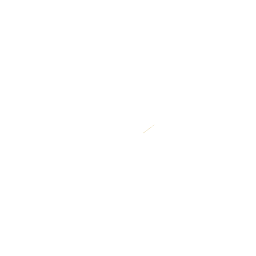
t = 0.00 s
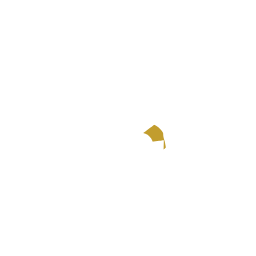
t = 0.44 s
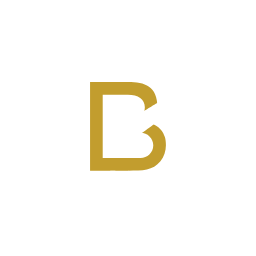
t = 0.89 s
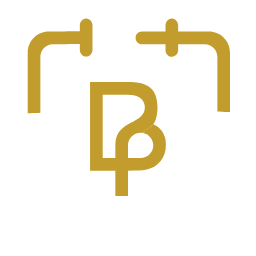
t = 1.33 s
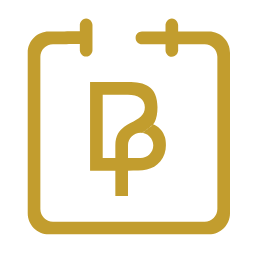
t = 1.77 s
t = 2.22 s: frame unchanged from t = 0.00 s, image omitted

The animated SVG that drew these frames (rendered in a browser with its animation timeline set to each time). Animation: 3 SMIL elements (animate=3); one cycle of 2.22 s, repeats indefinitely.

<svg xmlns="http://www.w3.org/2000/svg" xmlns:xlink="http://www.w3.org/1999/xlink" preserveAspectRatio="xMidYMid meet" width="256" height="256" viewBox="0 0 256 256" style="width: 100%; height: 100%;"><defs><animate repeatCount="indefinite" dur="2.2166667s" begin="0s" xlink:href="#_R_G_L_1_C_0_P_0" fill="freeze" attributeName="d" attributeType="XML" from="M294.33 386.7 C294.33,386.7 291.96,386.7 291.96,386.7 C291.96,386.7 291.67,391.89 291.67,391.89 C291.67,391.89 292.41,396.34 292.41,396.34 C292.41,396.34 292.11,401.09 292.11,401.09 C292.11,401.09 295.67,401.09 295.67,401.09 C295.67,401.09 295.82,396.05 295.82,396.05 C295.82,396.05 295.97,391.75 295.97,391.75 C295.97,391.75 294.33,386.7 294.33,386.7z " to="M330.93 386.68 C330.93,386.68 263.6,386.68 263.6,386.68 C263.6,386.68 265.82,453.13 265.82,453.13 C265.82,453.13 295.78,456.98 295.78,456.98 C295.78,456.98 295.89,452.83 295.89,452.83 C295.89,452.83 296.26,452.98 296.26,452.98 C296.26,452.98 295.78,457.13 295.78,457.13 C295.78,457.13 329.59,454.91 329.59,454.91 C329.59,454.91 330.93,386.68 330.93,386.68z " keyTimes="0;0.5037594;0.5263158;0.5789474;0.6691729;0.6992481;0.7593985;0.7669173;1" values="M294.33 386.7 C294.33,386.7 291.96,386.7 291.96,386.7 C291.96,386.7 291.67,391.89 291.67,391.89 C291.67,391.89 292.41,396.34 292.41,396.34 C292.41,396.34 292.11,401.09 292.11,401.09 C292.11,401.09 295.67,401.09 295.67,401.09 C295.67,401.09 295.82,396.05 295.82,396.05 C295.82,396.05 295.97,391.75 295.97,391.75 C295.97,391.75 294.33,386.7 294.33,386.7z ;M294.33 386.7 C294.33,386.7 291.96,386.7 291.96,386.7 C291.96,386.7 291.67,391.89 291.67,391.89 C291.67,391.89 292.41,396.34 292.41,396.34 C292.41,396.34 292.11,401.09 292.11,401.09 C292.11,401.09 295.67,401.09 295.67,401.09 C295.67,401.09 295.82,396.05 295.82,396.05 C295.82,396.05 295.97,391.75 295.97,391.75 C295.97,391.75 294.33,386.7 294.33,386.7z ;M303.49 386.7 C303.49,386.7 284.88,386.7 284.88,386.7 C284.88,386.7 284.88,402.72 284.88,402.72 C284.88,402.72 293.41,402.87 293.41,402.87 C293.41,402.87 293.07,405.24 293.07,405.24 C293.07,405.24 296.63,405.24 296.63,405.24 C296.63,405.24 296.82,402.57 296.82,402.57 C296.82,402.57 304.49,401.98 304.49,401.98 C304.49,401.98 303.49,386.7 303.49,386.7z ;M330.97 386.7 C330.97,386.7 263.64,386.7 263.64,386.7 C263.64,386.7 265.56,398.12 265.56,398.12 C265.56,398.12 266.75,407.02 266.75,407.02 C266.75,407.02 294.78,405.83 294.78,405.83 C294.78,405.83 298.34,405.83 298.34,405.83 C298.34,405.83 332.75,406.72 332.75,406.72 C332.75,406.72 332.45,399.46 332.45,399.46 C332.45,399.46 330.97,386.7 330.97,386.7z ;M330.97 386.7 C330.97,386.7 263.64,386.7 263.64,386.7 C263.64,386.7 265.56,442.32 265.56,442.32 C265.56,442.32 266.75,448.4 266.75,448.4 C266.75,448.4 283.8,447.51 283.8,447.51 C283.8,447.51 312.06,447.21 312.06,447.21 C312.06,447.21 332.75,448.1 332.75,448.1 C332.75,448.1 332.45,443.65 332.45,443.65 C332.45,443.65 330.97,386.7 330.97,386.7z ;M330.97 386.7 C330.97,386.7 263.64,386.7 263.64,386.7 C263.64,386.7 265.86,453.14 265.86,453.14 C265.86,453.14 276.98,456.11 276.98,456.11 C276.98,456.11 277.28,447.51 277.28,447.51 C277.28,447.51 319.47,447.81 319.47,447.81 C319.47,447.81 318.81,456.11 318.81,456.11 C318.81,456.11 329.63,454.92 329.63,454.92 C329.63,454.92 330.97,386.7 330.97,386.7z ;M330.93 386.68 C330.93,386.68 263.6,386.68 263.6,386.68 C263.6,386.68 265.82,453.13 265.82,453.13 C265.82,453.13 295.78,456.98 295.78,456.98 C295.78,456.98 295.63,448.83 295.63,448.83 C295.63,448.83 295.71,448.75 295.71,448.75 C295.71,448.75 295.78,457.13 295.78,457.13 C295.78,457.13 329.59,454.91 329.59,454.91 C329.59,454.91 330.93,386.68 330.93,386.68z ;M330.93 386.68 C330.93,386.68 263.6,386.68 263.6,386.68 C263.6,386.68 265.82,453.13 265.82,453.13 C265.82,453.13 295.78,456.98 295.78,456.98 C295.78,456.98 295.89,452.83 295.89,452.83 C295.89,452.83 296.26,452.98 296.26,452.98 C296.26,452.98 295.78,457.13 295.78,457.13 C295.78,457.13 329.59,454.91 329.59,454.91 C329.59,454.91 330.93,386.68 330.93,386.68z ;M330.93 386.68 C330.93,386.68 263.6,386.68 263.6,386.68 C263.6,386.68 265.82,453.13 265.82,453.13 C265.82,453.13 295.78,456.98 295.78,456.98 C295.78,456.98 295.89,452.83 295.89,452.83 C295.89,452.83 296.26,452.98 296.26,452.98 C296.26,452.98 295.78,457.13 295.78,457.13 C295.78,457.13 329.59,454.91 329.59,454.91 C329.59,454.91 330.93,386.68 330.93,386.68z " keySplines="0.167 0.167 0.833 0.833;0.167 0.167 0.833 0.833;0.167 0.167 0.833 0.833;0.167 0.167 0.833 0.833;0.167 0.167 0.833 0.833;0.167 0.167 0.833 0.833;0.167 0.167 0.833 0.833;0 0 0 0" calcMode="spline"></animate> <clipPath id="_R_G_L_1_C_0"><path id="_R_G_L_1_C_0_P_0" fill-rule="nonzero"></path></clipPath> <animate repeatCount="indefinite" dur="2.2166667s" begin="0s" xlink:href="#_R_G_L_0_C_0_P_0" fill="freeze" attributeName="d" attributeType="XML" from="M306.79 419.97 C306.79,419.97 306.83,419.98 306.83,419.98 C306.83,419.98 306.8,419.97 306.8,419.97 C306.8,419.97 306.78,420 306.78,420 C306.78,420 306.8,420 306.8,420 C306.8,420 306.86,420 306.86,420 C306.86,420 306.95,419.93 306.95,419.93 C306.95,419.93 306.86,419.96 306.86,419.96 C306.86,419.96 306.84,420.21 306.84,420.21 C306.84,420.21 306.89,420.1 306.89,420.1 C306.89,420.1 306.83,420.1 306.83,420.1 C306.83,420.1 306.5,420.99 306.83,420.17 C307.17,419.36 306.69,420.75 306.69,419.9 C306.69,419.04 306.89,420.14 306.89,420.14 C306.89,420.14 306.93,420.01 306.93,420.01 C306.93,420.01 307.04,419.79 307.04,419.79 C307.04,419.79 301.92,423.68 301.92,423.68 C301.92,423.68 302.88,423.24 302.88,423.24 C302.88,423.24 302.6,423.2 302.6,423.2 C302.6,423.2 302.79,423.22 302.79,423.22 C302.79,423.22 302.47,423.18 302.47,423.18 C302.47,423.18 302.62,423.19 302.62,423.19 C302.62,423.19 302.53,423.17 302.53,423.17 C302.53,423.17 302.43,423.36 302.43,423.18 C302.43,422.99 302.57,423.16 302.57,423.16 C302.57,423.16 302.4,423.16 302.4,423.16 C302.4,423.16 302.71,423.1 302.71,423.1 C302.71,423.1 302.68,423.07 302.68,423.07 C302.68,423.07 302.76,423.09 302.76,423.09 C302.76,423.09 302.66,423.2 302.66,423.2 C302.66,423.2 302.71,423.14 302.71,423.14 C302.71,423.14 302.75,423.12 302.75,423.12 C302.75,423.12 302.75,423.18 302.75,423.18 C302.75,423.18 302.53,423.22 302.53,423.22 C302.53,423.22 306.79,419.98 306.79,419.98 C306.79,419.98 306.77,419.98 306.77,419.98 C306.77,419.98 306.8,419.98 306.8,419.98 C306.8,419.98 306.77,419.98 306.77,419.98 C306.77,419.98 306.79,419.98 306.79,419.98 C306.79,419.98 306.79,419.97 306.79,419.97z " to="M301.92 404.95 C301.92,404.95 293.25,405.03 293.25,405.03 C293.25,405.03 285.98,405.1 285.98,405.1 C285.98,405.1 284.05,419.12 284.05,419.12 C284.05,419.12 285.37,434.3 285.37,434.3 C285.37,434.3 293.25,442.25 293.25,442.25 C293.25,442.25 298.5,442.3 298.5,442.3 C298.5,442.3 299.74,434.68 299.74,434.68 C299.74,434.68 303.69,434.6 303.69,434.6 C303.69,434.6 306.59,433.87 306.59,433.87 C306.59,433.87 311.49,430.09 311.49,430.09 C311.49,430.09 310.52,426.16 310.86,425.35 C311.19,424.53 310.82,424.83 310.82,423.97 C310.82,423.12 310.56,422.53 310.56,422.53 C310.56,422.53 308.71,419.49 308.71,419.49 C308.71,419.49 306.45,419.99 306.45,419.99 C306.45,419.99 301.77,423.53 301.77,423.53 C301.77,423.53 298.75,430.25 298.75,430.25 C298.75,430.25 293.3,430.28 293.3,430.28 C293.3,430.28 293.04,430.16 293.04,430.16 C293.04,430.16 291.91,428.46 291.91,428.46 C291.91,428.46 292.21,418.97 292.21,418.97 C292.21,418.97 291.95,418.04 291.95,418.04 C291.95,418.04 291.91,416.23 291.91,416.04 C291.91,415.86 292.25,414.59 292.25,414.59 C292.25,414.59 293.88,413.41 293.88,413.41 C293.88,413.41 294.99,412.85 294.99,412.85 C294.99,412.85 297.18,412.81 297.18,412.81 C297.18,412.81 299.59,413 299.59,413 C299.59,413 301.89,414.22 301.89,414.22 C301.89,414.22 302.37,415.82 302.37,415.82 C302.37,415.82 301.74,416.82 301.74,416.82 C301.74,416.82 292.58,424.16 292.58,424.16 C292.58,424.16 293.3,430.28 293.3,430.28 C293.3,430.28 298.75,430.25 298.75,430.25 C298.75,430.25 301.74,423.57 301.74,423.57 C301.74,423.57 306.45,419.97 306.45,419.97 C306.45,419.97 308.08,414.37 308.08,414.37 C308.08,414.37 310.3,409.7 310.3,409.7 C310.3,409.7 301.92,404.95 301.92,404.95z " keyTimes="0;0.1804511;0.2180451;0.2481203;0.2631579;0.2706767;0.2781955;0.2857143;0.3157895;0.3308271;0.3533835;0.3834586;0.406015;0.4135338;0.4210526;0.4511278;0.4736842;0.4887218;0.4962406;1" values="M306.79 419.97 C306.79,419.97 306.83,419.98 306.83,419.98 C306.83,419.98 306.8,419.97 306.8,419.97 C306.8,419.97 306.78,420 306.78,420 C306.78,420 306.8,420 306.8,420 C306.8,420 306.86,420 306.86,420 C306.86,420 306.95,419.93 306.95,419.93 C306.95,419.93 306.86,419.96 306.86,419.96 C306.86,419.96 306.84,420.21 306.84,420.21 C306.84,420.21 306.89,420.1 306.89,420.1 C306.89,420.1 306.83,420.1 306.83,420.1 C306.83,420.1 306.5,420.99 306.83,420.17 C307.17,419.36 306.69,420.75 306.69,419.9 C306.69,419.04 306.89,420.14 306.89,420.14 C306.89,420.14 306.93,420.01 306.93,420.01 C306.93,420.01 307.04,419.79 307.04,419.79 C307.04,419.79 301.92,423.68 301.92,423.68 C301.92,423.68 302.88,423.24 302.88,423.24 C302.88,423.24 302.6,423.2 302.6,423.2 C302.6,423.2 302.79,423.22 302.79,423.22 C302.79,423.22 302.47,423.18 302.47,423.18 C302.47,423.18 302.62,423.19 302.62,423.19 C302.62,423.19 302.53,423.17 302.53,423.17 C302.53,423.17 302.43,423.36 302.43,423.18 C302.43,422.99 302.57,423.16 302.57,423.16 C302.57,423.16 302.4,423.16 302.4,423.16 C302.4,423.16 302.71,423.1 302.71,423.1 C302.71,423.1 302.68,423.07 302.68,423.07 C302.68,423.07 302.76,423.09 302.76,423.09 C302.76,423.09 302.66,423.2 302.66,423.2 C302.66,423.2 302.71,423.14 302.71,423.14 C302.71,423.14 302.75,423.12 302.75,423.12 C302.75,423.12 302.75,423.18 302.75,423.18 C302.75,423.18 302.53,423.22 302.53,423.22 C302.53,423.22 306.79,419.98 306.79,419.98 C306.79,419.98 306.77,419.98 306.77,419.98 C306.77,419.98 306.8,419.98 306.8,419.98 C306.8,419.98 306.77,419.98 306.77,419.98 C306.77,419.98 306.79,419.98 306.79,419.98 C306.79,419.98 306.79,419.97 306.79,419.97z ;M306.79 419.97 C306.79,419.97 306.83,419.98 306.83,419.98 C306.83,419.98 306.8,419.97 306.8,419.97 C306.8,419.97 306.78,420 306.78,420 C306.78,420 306.8,420 306.8,420 C306.8,420 306.86,420 306.86,420 C306.86,420 306.95,419.93 306.95,419.93 C306.95,419.93 306.86,419.96 306.86,419.96 C306.86,419.96 306.84,420.21 306.84,420.21 C306.84,420.21 306.89,420.1 306.89,420.1 C306.89,420.1 306.83,420.1 306.83,420.1 C306.83,420.1 306.5,420.99 306.83,420.17 C307.17,419.36 306.69,420.75 306.69,419.9 C306.69,419.04 306.89,420.14 306.89,420.14 C306.89,420.14 306.93,420.01 306.93,420.01 C306.93,420.01 307.04,419.79 307.04,419.79 C307.04,419.79 301.92,423.68 301.92,423.68 C301.92,423.68 302.88,423.24 302.88,423.24 C302.88,423.24 302.6,423.2 302.6,423.2 C302.6,423.2 302.79,423.22 302.79,423.22 C302.79,423.22 302.47,423.18 302.47,423.18 C302.47,423.18 302.62,423.19 302.62,423.19 C302.62,423.19 302.53,423.17 302.53,423.17 C302.53,423.17 302.43,423.36 302.43,423.18 C302.43,422.99 302.57,423.16 302.57,423.16 C302.57,423.16 302.4,423.16 302.4,423.16 C302.4,423.16 302.71,423.1 302.71,423.1 C302.71,423.1 302.68,423.07 302.68,423.07 C302.68,423.07 302.76,423.09 302.76,423.09 C302.76,423.09 302.66,423.2 302.66,423.2 C302.66,423.2 302.71,423.14 302.71,423.14 C302.71,423.14 302.75,423.12 302.75,423.12 C302.75,423.12 302.75,423.18 302.75,423.18 C302.75,423.18 302.53,423.22 302.53,423.22 C302.53,423.22 306.79,419.98 306.79,419.98 C306.79,419.98 306.77,419.98 306.77,419.98 C306.77,419.98 306.8,419.98 306.8,419.98 C306.8,419.98 306.77,419.98 306.77,419.98 C306.77,419.98 306.79,419.98 306.79,419.98 C306.79,419.98 306.79,419.97 306.79,419.97z ;M310.92 429.74 C310.92,429.74 310.97,429.75 310.97,429.75 C310.97,429.75 310.93,429.74 310.93,429.74 C310.93,429.74 310.91,429.77 310.91,429.77 C310.91,429.77 310.94,429.77 310.94,429.77 C310.94,429.77 310.99,429.77 310.99,429.77 C310.99,429.77 311.09,429.7 311.09,429.7 C311.09,429.7 310.99,429.73 310.99,429.73 C310.99,429.73 310.9,434.91 310.9,434.91 C310.9,434.91 312.25,433.8 312.25,433.8 C312.25,433.8 311.49,430.09 311.49,430.09 C311.49,430.09 310.52,426.16 310.86,425.35 C311.19,424.53 310.82,424.83 310.82,423.97 C310.82,423.12 310.56,422.53 310.56,422.53 C310.56,422.53 308.71,419.49 308.71,419.49 C308.71,419.49 307.04,419.79 307.04,419.79 C307.04,419.79 301.92,423.68 301.92,423.68 C301.92,423.68 303.93,428.18 303.93,428.18 C303.93,428.18 303.66,428.14 303.66,428.14 C303.66,428.14 303.84,428.16 303.84,428.16 C303.84,428.16 303.52,428.11 303.52,428.11 C303.52,428.11 303.67,428.12 303.67,428.12 C303.67,428.12 303.58,428.1 303.58,428.1 C303.58,428.1 303.49,428.3 303.49,428.11 C303.49,427.93 303.63,428.09 303.63,428.09 C303.63,428.09 303.45,428.1 303.45,428.1 C303.45,428.1 303.76,428.04 303.76,428.04 C303.76,428.04 303.73,428 303.73,428 C303.73,428 303.69,427.98 303.69,427.98 C303.69,427.98 303.71,428.13 303.71,428.13 C303.71,428.13 303.76,428.08 303.76,428.08 C303.76,428.08 303.8,428.06 303.8,428.06 C303.8,428.06 303.8,428.11 303.8,428.11 C303.8,428.11 303.58,428.16 303.58,428.16 C303.58,428.16 310.92,429.75 310.92,429.75 C310.92,429.75 310.91,429.75 310.91,429.75 C310.91,429.75 310.93,429.75 310.93,429.75 C310.93,429.75 310.9,429.75 310.9,429.75 C310.9,429.75 310.93,429.75 310.93,429.75 C310.93,429.75 310.92,429.74 310.92,429.74z ;M299.65 434.12 C299.65,434.12 299.7,434.13 299.7,434.13 C299.7,434.13 299.66,434.11 299.66,434.11 C299.66,434.11 299.64,434.14 299.64,434.14 C299.64,434.14 299.66,434.14 299.66,434.14 C299.66,434.14 299.72,434.15 299.72,434.15 C299.72,434.15 299.81,434.08 299.81,434.08 C299.81,434.08 299.72,434.11 299.72,434.11 C299.72,434.11 303.69,434.6 303.69,434.6 C303.69,434.6 306.59,433.87 306.59,433.87 C306.59,433.87 311.49,430.09 311.49,430.09 C311.49,430.09 310.52,426.16 310.86,425.35 C311.19,424.53 310.82,424.83 310.82,423.97 C310.82,423.12 310.56,422.53 310.56,422.53 C310.56,422.53 308.71,419.49 308.71,419.49 C308.71,419.49 307.04,419.79 307.04,419.79 C307.04,419.79 301.92,423.68 301.92,423.68 C301.92,423.68 300.06,430.31 300.06,430.31 C300.06,430.31 299.78,430.27 299.78,430.27 C299.78,430.27 299.96,430.29 299.96,430.29 C299.96,430.29 299.65,430.25 299.65,430.25 C299.65,430.25 299.8,430.25 299.8,430.25 C299.8,430.25 299.7,430.24 299.7,430.24 C299.7,430.24 299.61,430.43 299.61,430.25 C299.61,430.06 299.75,430.22 299.75,430.22 C299.75,430.22 299.57,430.23 299.57,430.23 C299.57,430.23 299.89,430.17 299.89,430.17 C299.89,430.17 299.85,430.13 299.85,430.13 C299.85,430.13 299.82,430.12 299.82,430.12 C299.82,430.12 299.83,430.26 299.83,430.26 C299.83,430.26 299.89,430.21 299.89,430.21 C299.89,430.21 299.93,430.19 299.93,430.19 C299.93,430.19 299.93,430.25 299.93,430.25 C299.93,430.25 299.7,430.29 299.7,430.29 C299.7,430.29 299.65,434.13 299.65,434.13 C299.65,434.13 299.64,434.13 299.64,434.13 C299.64,434.13 299.66,434.13 299.66,434.13 C299.66,434.13 299.63,434.13 299.63,434.13 C299.63,434.13 299.65,434.13 299.65,434.13 C299.65,434.13 299.65,434.12 299.65,434.12z ;M292.83 434.12 C292.83,434.12 292.81,434.11 292.81,434.11 C292.81,434.11 292.84,434.12 292.84,434.12 C292.84,434.12 292.82,434.15 292.82,434.15 C292.82,434.15 292.85,434.15 292.85,434.15 C292.85,434.15 294.61,434.08 294.61,434.08 C294.61,434.08 298.37,434.07 298.37,434.07 C298.37,434.07 299.74,434.68 299.74,434.68 C299.74,434.68 303.69,434.6 303.69,434.6 C303.69,434.6 306.59,433.87 306.59,433.87 C306.59,433.87 311.49,430.09 311.49,430.09 C311.49,430.09 310.52,426.16 310.86,425.35 C311.19,424.53 310.82,424.83 310.82,423.97 C310.82,423.12 310.56,422.53 310.56,422.53 C310.56,422.53 308.71,419.49 308.71,419.49 C308.71,419.49 307.04,419.79 307.04,419.79 C307.04,419.79 301.92,423.68 301.92,423.68 C301.92,423.68 298.47,430.31 298.47,430.31 C298.47,430.31 294.44,430.33 294.44,430.33 C294.44,430.33 292.89,430.31 292.89,430.31 C292.89,430.31 292.69,430.25 292.69,430.25 C292.69,430.25 292.72,430.28 292.72,430.28 C292.72,430.28 292.63,430.26 292.63,430.26 C292.63,430.26 292.65,430.43 292.65,430.25 C292.65,430.06 292.56,430.15 292.56,430.15 C292.56,430.15 292.61,430.23 292.61,430.23 C292.61,430.23 292.93,430.17 292.93,430.17 C292.93,430.17 292.89,430.13 292.89,430.13 C292.89,430.13 292.85,430.12 292.85,430.12 C292.85,430.12 292.87,430.26 292.87,430.26 C292.87,430.26 292.93,430.21 292.93,430.21 C292.93,430.21 292.96,430.19 292.96,430.19 C292.96,430.19 292.96,430.25 292.96,430.25 C292.96,430.25 292.77,430.22 292.77,430.22 C292.77,430.22 292.83,434.13 292.83,434.13 C292.83,434.13 292.82,434.13 292.82,434.13 C292.82,434.13 292.84,434.13 292.84,434.13 C292.84,434.13 292.81,434.13 292.81,434.13 C292.81,434.13 292.83,434.13 292.83,434.13 C292.83,434.13 292.83,434.12 292.83,434.12z ;M286.91 434.04 C286.91,434.04 286.89,434.02 286.89,434.02 C286.89,434.02 286.92,434.03 286.92,434.03 C286.92,434.03 286.9,434.06 286.9,434.06 C286.9,434.06 286.92,434.06 286.92,434.06 C286.92,434.06 294.61,434.08 294.61,434.08 C294.61,434.08 298.39,434.03 298.39,434.03 C298.39,434.03 299.74,434.68 299.74,434.68 C299.74,434.68 303.69,434.6 303.69,434.6 C303.69,434.6 306.59,433.87 306.59,433.87 C306.59,433.87 311.49,430.09 311.49,430.09 C311.49,430.09 310.52,426.16 310.86,425.35 C311.19,424.53 310.82,424.83 310.82,423.97 C310.82,423.12 310.56,422.53 310.56,422.53 C310.56,422.53 308.71,419.49 308.71,419.49 C308.71,419.49 307.04,419.79 307.04,419.79 C307.04,419.79 301.92,423.68 301.92,423.68 C301.92,423.68 298.47,430.31 298.47,430.31 C298.47,430.31 294.44,430.33 294.44,430.33 C294.44,430.33 293.04,430.16 293.04,430.16 C293.04,430.16 291.91,428.46 291.91,428.46 C291.91,428.46 291.91,428.68 291.91,428.68 C291.91,428.68 291.82,428.67 291.82,428.67 C291.82,428.67 291.88,428.65 291.88,428.46 C291.88,428.28 291.78,428.37 291.78,428.37 C291.78,428.37 291.84,428.44 291.84,428.44 C291.84,428.44 292.15,428.39 292.15,428.39 C292.15,428.39 292.12,428.35 292.12,428.35 C292.12,428.35 292.08,428.33 292.08,428.33 C292.08,428.33 292.1,428.48 292.1,428.48 C292.1,428.48 292.15,428.42 292.15,428.42 C292.15,428.42 292.19,428.41 292.19,428.41 C292.19,428.41 292.19,428.46 292.19,428.46 C292.19,428.46 291.97,428.51 291.97,428.51 C291.97,428.51 287.14,434.07 287.14,434.07 C287.14,434.07 286.89,434.05 286.89,434.05 C286.89,434.05 286.92,434.05 286.92,434.05 C286.92,434.05 286.89,434.05 286.89,434.05 C286.89,434.05 286.91,434.05 286.91,434.05 C286.91,434.05 286.91,434.04 286.91,434.04z ;M286.7 429.47 C286.7,429.47 286.88,429.37 286.88,429.37 C286.88,429.37 286.52,429.45 286.52,429.45 C286.52,429.45 286.83,429.85 286.83,429.85 C286.83,429.85 286.14,434.18 286.14,434.18 C286.14,434.18 294.61,434.08 294.61,434.08 C294.61,434.08 298.37,434.08 298.37,434.08 C298.37,434.08 299.74,434.68 299.74,434.68 C299.74,434.68 303.69,434.6 303.69,434.6 C303.69,434.6 306.59,433.87 306.59,433.87 C306.59,433.87 311.49,430.09 311.49,430.09 C311.49,430.09 310.52,426.16 310.86,425.35 C311.19,424.53 310.82,424.83 310.82,423.97 C310.82,423.12 310.56,422.53 310.56,422.53 C310.56,422.53 308.71,419.49 308.71,419.49 C308.71,419.49 307.04,419.79 307.04,419.79 C307.04,419.79 301.92,423.68 301.92,423.68 C301.92,423.68 298.38,430.31 298.38,430.31 C298.38,430.31 294.56,430.33 294.56,430.33 C294.56,430.33 293.04,430.16 293.04,430.16 C293.04,430.16 291.91,428.46 291.91,428.46 C291.91,428.46 291.99,426.42 291.99,426.42 C291.99,426.42 291.87,426.34 291.87,426.34 C291.87,426.34 292.01,426.25 292.01,426.07 C292.01,425.88 292.05,425.99 292.05,425.99 C292.05,425.99 291.97,425.95 291.97,425.95 C291.97,425.95 292.39,425.98 292.39,425.98 C292.39,425.98 292.27,426.05 292.27,426.05 C292.27,426.05 292.35,425.99 292.35,425.99 C292.35,425.99 292.32,426 292.32,426 C292.32,426 292.4,426 292.4,426 C292.4,426 292.4,426.06 292.4,426.06 C292.4,426.06 292.39,426.05 292.39,426.05 C292.39,426.05 292.62,426.45 292.62,426.45 C292.62,426.45 286.78,429.41 286.78,429.41 C286.78,429.41 286.55,429.2 286.55,429.2 C286.55,429.2 286.62,429.38 286.62,429.38 C286.62,429.38 286.51,429.44 286.51,429.44 C286.51,429.44 286.46,429.37 286.46,429.37 C286.46,429.37 286.7,429.47 286.7,429.47z ;M286.5 424.9 C286.5,424.9 286.87,424.72 286.87,424.72 C286.87,424.72 286.13,424.87 286.13,424.87 C286.13,424.87 286.76,425.64 286.76,425.64 C286.76,425.64 285.37,434.3 285.37,434.3 C285.37,434.3 294.63,434.09 294.63,434.09 C294.63,434.09 298.37,434.09 298.37,434.09 C298.37,434.09 299.74,434.68 299.74,434.68 C299.74,434.68 303.69,434.6 303.69,434.6 C303.69,434.6 306.59,433.87 306.59,433.87 C306.59,433.87 311.49,430.09 311.49,430.09 C311.49,430.09 310.52,426.16 310.86,425.35 C311.19,424.53 310.82,424.83 310.82,423.97 C310.82,423.12 310.56,422.53 310.56,422.53 C310.56,422.53 308.71,419.49 308.71,419.49 C308.71,419.49 307.04,419.79 307.04,419.79 C307.04,419.79 301.92,423.68 301.92,423.68 C301.92,423.68 298.36,430.31 298.36,430.31 C298.36,430.31 294.59,430.33 294.59,430.33 C294.59,430.33 293.04,430.16 293.04,430.16 C293.04,430.16 291.91,428.46 291.91,428.46 C291.91,428.46 292.06,424.16 292.06,424.16 C292.06,424.16 291.91,424.01 291.91,424.01 C291.91,424.01 292.13,423.86 292.13,423.68 C292.13,423.49 292.32,423.6 292.32,423.6 C292.32,423.6 292.1,423.46 292.1,423.46 C292.1,423.46 292.62,423.57 292.62,423.57 C292.62,423.57 292.43,423.75 292.43,423.75 C292.43,423.75 292.62,423.64 292.62,423.64 C292.62,423.64 292.54,423.53 292.54,423.53 C292.54,423.53 292.65,423.57 292.65,423.57 C292.65,423.57 292.62,423.72 292.62,423.72 C292.62,423.72 292.58,423.64 292.58,423.64 C292.58,423.64 293.27,424.39 293.27,424.39 C293.27,424.39 286.43,424.75 286.43,424.75 C286.43,424.75 286.2,424.35 286.2,424.35 C286.2,424.35 286.31,424.72 286.31,424.72 C286.31,424.72 286.13,424.83 286.13,424.83 C286.13,424.83 286.02,424.68 286.02,424.68 C286.02,424.68 286.5,424.9 286.5,424.9z ;M285.53 417.93 C285.53,417.93 285.61,418.01 285.61,418.01 C285.61,418.01 285.39,417.97 285.39,417.97 C285.39,417.97 285.68,418.12 285.68,418.12 C285.68,418.12 285.37,434.3 285.37,434.3 C285.37,434.3 294.61,434.08 294.61,434.08 C294.61,434.08 298.38,434.11 298.38,434.11 C298.38,434.11 299.74,434.68 299.74,434.68 C299.74,434.68 303.69,434.6 303.69,434.6 C303.69,434.6 306.59,433.87 306.59,433.87 C306.59,433.87 311.49,430.09 311.49,430.09 C311.49,430.09 310.52,426.16 310.86,425.35 C311.19,424.53 310.82,424.83 310.82,423.97 C310.82,423.12 310.56,422.53 310.56,422.53 C310.56,422.53 308.71,419.49 308.71,419.49 C308.71,419.49 307.04,419.79 307.04,419.79 C307.04,419.79 301.92,423.68 301.92,423.68 C301.92,423.68 298.71,430.31 298.71,430.31 C298.71,430.31 293.3,430.31 293.3,430.31 C293.3,430.31 293.04,430.16 293.04,430.16 C293.04,430.16 291.91,428.46 291.91,428.46 C291.91,428.46 292.21,418.97 292.21,418.97 C292.21,418.97 291.95,418.04 291.95,418.04 C291.95,418.04 291.26,417.75 291.26,417.56 C291.26,417.38 291.34,417.38 291.34,417.38 C291.34,417.38 291.45,417.54 291.45,417.54 C291.45,417.54 291.21,417.5 291.21,417.5 C291.21,417.5 291.32,417.45 291.32,417.45 C291.32,417.45 291.28,417.51 291.28,417.51 C291.28,417.51 291.5,417.56 291.5,417.56 C291.5,417.56 291.52,417.54 291.52,417.54 C291.52,417.54 291.45,417.6 291.45,417.6 C291.45,417.6 291.43,417.67 291.43,417.67 C291.43,417.67 291.41,417.89 291.41,417.89 C291.41,417.89 291.24,417.95 291.24,417.95 C291.24,417.95 285.98,417.86 285.98,417.86 C285.98,417.86 286.02,417.69 286.02,417.69 C286.02,417.69 285.92,417.77 285.92,417.77 C285.92,417.77 285.81,417.62 285.81,417.62 C285.81,417.62 285.53,417.93 285.53,417.93z ;M284.93 404.18 C284.93,404.18 281.14,411.97 281.14,411.97 C281.14,411.97 273.88,412.04 273.88,412.04 C273.88,412.04 284.05,419.12 284.05,419.12 C284.05,419.12 285.37,434.3 285.37,434.3 C285.37,434.3 294.61,434.08 294.61,434.08 C294.61,434.08 298.36,434.08 298.36,434.08 C298.36,434.08 299.74,434.68 299.74,434.68 C299.74,434.68 303.69,434.6 303.69,434.6 C303.69,434.6 306.59,433.87 306.59,433.87 C306.59,433.87 311.49,430.09 311.49,430.09 C311.49,430.09 310.52,426.16 310.86,425.35 C311.19,424.53 310.82,424.83 310.82,423.97 C310.82,423.12 310.56,422.53 310.56,422.53 C310.56,422.53 308.71,419.49 308.71,419.49 C308.71,419.49 307.04,419.79 307.04,419.79 C307.04,419.79 301.92,423.68 301.92,423.68 C301.92,423.68 298.35,430.31 298.35,430.31 C298.35,430.31 294.59,430.32 294.59,430.32 C294.59,430.32 293.04,430.16 293.04,430.16 C293.04,430.16 291.91,428.46 291.91,428.46 C291.91,428.46 292.21,418.97 292.21,418.97 C292.21,418.97 291.95,418.04 291.95,418.04 C291.95,418.04 291.91,416.23 291.91,416.04 C291.91,415.86 291.91,415.81 291.91,415.81 C291.91,415.81 291.8,415.82 291.8,415.82 C291.8,415.82 291.88,415.73 291.88,415.73 C291.88,415.73 291.9,415.66 291.9,415.66 C291.9,415.66 291.8,415.65 291.8,415.65 C291.8,415.65 291.73,415.73 291.73,415.73 C291.73,415.73 291.87,415.58 291.87,415.58 C291.87,415.58 291.87,415.71 291.87,415.71 C291.87,415.71 291.83,415.72 291.83,415.72 C291.83,415.72 291.82,415.71 291.82,415.71 C291.82,415.71 291.66,414.92 291.66,414.92 C291.66,414.92 291.45,413.38 291.45,413.38 C291.45,413.38 291.09,411.81 291.09,411.81 C291.09,411.81 291.05,411.77 291.05,411.77 C291.05,411.77 289.08,410.26 289.08,410.26 C289.08,410.26 284.93,404.18 284.93,404.18z ;M298.66 404.21 C298.66,404.21 293.25,405.03 293.25,405.03 C293.25,405.03 285.98,405.1 285.98,405.1 C285.98,405.1 284.05,419.12 284.05,419.12 C284.05,419.12 285.37,434.3 285.37,434.3 C285.37,434.3 294.61,434.09 294.61,434.09 C294.61,434.09 298.35,434.08 298.35,434.08 C298.35,434.08 299.74,434.68 299.74,434.68 C299.74,434.68 303.69,434.6 303.69,434.6 C303.69,434.6 306.59,433.87 306.59,433.87 C306.59,433.87 311.49,430.09 311.49,430.09 C311.49,430.09 310.52,426.16 310.86,425.35 C311.19,424.53 310.82,424.83 310.82,423.97 C310.82,423.12 310.56,422.53 310.56,422.53 C310.56,422.53 308.71,419.49 308.71,419.49 C308.71,419.49 307.04,419.79 307.04,419.79 C307.04,419.79 301.92,423.68 301.92,423.68 C301.92,423.68 298.76,430.32 298.76,430.32 C298.76,430.32 294.62,430.33 294.62,430.33 C294.62,430.33 293.04,430.16 293.04,430.16 C293.04,430.16 291.91,428.46 291.91,428.46 C291.91,428.46 292.21,418.97 292.21,418.97 C292.21,418.97 291.95,418.04 291.95,418.04 C291.95,418.04 291.91,416.23 291.91,416.04 C291.91,415.86 292.25,414.59 292.25,414.59 C292.25,414.59 293.88,413.41 293.88,413.41 C293.88,413.41 294.99,412.85 294.99,412.85 C294.99,412.85 297.18,412.81 297.18,412.81 C297.18,412.81 299.59,413 299.59,413 C299.59,413 300.75,413.19 300.75,413.19 C300.75,413.19 300.74,413.2 300.74,413.2 C300.74,413.2 300.68,413.28 300.68,413.28 C300.68,413.28 300.74,413.15 300.74,413.15 C300.74,413.15 300.76,413.19 300.76,413.19 C300.76,413.19 300.77,413.17 300.77,413.17 C300.77,413.17 303.55,406.44 303.55,406.44 C303.55,406.44 302.85,404.47 302.85,404.47 C302.85,404.47 301.29,403.47 301.29,403.47 C301.29,403.47 301.18,403.32 301.18,403.32 C301.18,403.32 298.66,404.21 298.66,404.21z ;M301.92 404.95 C301.92,404.95 293.25,405.03 293.25,405.03 C293.25,405.03 285.98,405.1 285.98,405.1 C285.98,405.1 284.05,419.12 284.05,419.12 C284.05,419.12 285.37,434.3 285.37,434.3 C285.37,434.3 294.61,434.07 294.61,434.07 C294.61,434.07 298.36,434.07 298.36,434.07 C298.36,434.07 299.74,434.68 299.74,434.68 C299.74,434.68 303.69,434.6 303.69,434.6 C303.69,434.6 306.59,433.87 306.59,433.87 C306.59,433.87 311.49,430.09 311.49,430.09 C311.49,430.09 310.52,426.16 310.86,425.35 C311.19,424.53 310.82,424.83 310.82,423.97 C310.82,423.12 310.56,422.53 310.56,422.53 C310.56,422.53 308.71,419.49 308.71,419.49 C308.71,419.49 307.04,419.79 307.04,419.79 C307.04,419.79 301.92,423.68 301.92,423.68 C301.92,423.68 298.73,430.31 298.73,430.31 C298.73,430.31 293.3,430.33 293.3,430.33 C293.3,430.33 293.04,430.16 293.04,430.16 C293.04,430.16 291.91,428.46 291.91,428.46 C291.91,428.46 292.21,418.97 292.21,418.97 C292.21,418.97 291.95,418.04 291.95,418.04 C291.95,418.04 291.91,416.23 291.91,416.04 C291.91,415.86 292.25,414.59 292.25,414.59 C292.25,414.59 293.88,413.41 293.88,413.41 C293.88,413.41 294.99,412.85 294.99,412.85 C294.99,412.85 297.18,412.81 297.18,412.81 C297.18,412.81 299.59,413 299.59,413 C299.59,413 301.89,414.22 301.89,414.22 C301.89,414.22 302.37,415.82 302.37,415.82 C302.37,415.82 302.59,416.02 302.59,416.02 C302.59,416.02 302.55,415.98 302.55,415.98 C302.55,415.98 302.63,415.99 302.63,415.99 C302.63,415.99 306.67,409.55 306.67,409.55 C306.67,409.55 306.65,409.61 306.65,409.61 C306.65,409.61 306.59,409.55 306.59,409.55 C306.59,409.55 306.69,409.72 306.69,409.72 C306.69,409.72 306.58,409.57 306.58,409.57 C306.58,409.57 301.92,404.95 301.92,404.95z ;M301.92 404.95 C301.92,404.95 293.25,405.03 293.25,405.03 C293.25,405.03 285.98,405.1 285.98,405.1 C285.98,405.1 284.05,419.12 284.05,419.12 C284.05,419.12 285.37,434.3 285.37,434.3 C285.37,434.3 294.61,434.09 294.61,434.09 C294.61,434.09 298.36,434.09 298.36,434.09 C298.36,434.09 299.74,434.68 299.74,434.68 C299.74,434.68 303.69,434.6 303.69,434.6 C303.69,434.6 306.59,433.87 306.59,433.87 C306.59,433.87 311.49,430.09 311.49,430.09 C311.49,430.09 310.52,426.16 310.86,425.35 C311.19,424.53 310.82,424.83 310.82,423.97 C310.82,423.12 310.56,422.53 310.56,422.53 C310.56,422.53 308.71,419.49 308.71,419.49 C308.71,419.49 306.29,420.1 306.29,420.1 C306.29,420.1 301.7,423.39 301.7,423.39 C301.7,423.39 298.38,430.31 298.38,430.31 C298.38,430.31 293.4,430.32 293.4,430.32 C293.4,430.32 293.04,430.16 293.04,430.16 C293.04,430.16 291.91,428.46 291.91,428.46 C291.91,428.46 292.21,418.97 292.21,418.97 C292.21,418.97 291.95,418.04 291.95,418.04 C291.95,418.04 291.91,416.23 291.91,416.04 C291.91,415.86 292.25,414.59 292.25,414.59 C292.25,414.59 293.88,413.41 293.88,413.41 C293.88,413.41 294.99,412.85 294.99,412.85 C294.99,412.85 297.18,412.81 297.18,412.81 C297.18,412.81 299.59,413 299.59,413 C299.59,413 301.89,414.22 301.89,414.22 C301.89,414.22 302.37,415.82 302.37,415.82 C302.37,415.82 302.63,417.02 302.63,417.02 C302.63,417.02 302.61,416.97 302.61,416.97 C302.61,416.97 302.63,416.9 302.63,416.9 C302.63,416.9 307.12,415.55 307.12,415.55 C307.12,415.55 307.51,415.47 307.51,415.47 C307.51,415.47 307.52,415.47 307.52,415.47 C307.52,415.47 309.01,412.56 309.01,412.56 C309.01,412.56 310.3,409.7 310.3,409.7 C310.3,409.7 301.92,404.95 301.92,404.95z ;M301.92 404.95 C301.92,404.95 293.25,405.03 293.25,405.03 C293.25,405.03 285.98,405.1 285.98,405.1 C285.98,405.1 284.05,419.12 284.05,419.12 C284.05,419.12 285.37,434.3 285.37,434.3 C285.37,434.3 294.6,434.08 294.6,434.08 C294.6,434.08 298.37,434.07 298.37,434.07 C298.37,434.07 299.74,434.68 299.74,434.68 C299.74,434.68 303.69,434.6 303.69,434.6 C303.69,434.6 306.59,433.87 306.59,433.87 C306.59,433.87 311.49,430.09 311.49,430.09 C311.49,430.09 310.52,426.16 310.86,425.35 C311.19,424.53 310.82,424.83 310.82,423.97 C310.82,423.12 310.56,422.53 310.56,422.53 C310.56,422.53 308.71,419.49 308.71,419.49 C308.71,419.49 306.05,420.2 306.05,420.2 C306.05,420.2 301.63,423.29 301.63,423.29 C301.63,423.29 298.57,430.33 298.57,430.33 C298.57,430.33 293.35,430.32 293.35,430.32 C293.35,430.32 293.04,430.16 293.04,430.16 C293.04,430.16 291.91,428.46 291.91,428.46 C291.91,428.46 292.21,418.97 292.21,418.97 C292.21,418.97 291.95,418.04 291.95,418.04 C291.95,418.04 291.91,416.23 291.91,416.04 C291.91,415.86 292.25,414.59 292.25,414.59 C292.25,414.59 293.88,413.41 293.88,413.41 C293.88,413.41 294.99,412.85 294.99,412.85 C294.99,412.85 297.18,412.81 297.18,412.81 C297.18,412.81 299.59,413 299.59,413 C299.59,413 301.89,414.22 301.89,414.22 C301.89,414.22 302.37,415.82 302.37,415.82 C302.37,415.82 301.74,416.82 301.74,416.82 C301.74,416.82 297.55,418.67 297.55,418.67 C297.55,418.67 300.2,418.16 300.2,418.16 C300.2,418.16 306.72,417.16 306.72,417.16 C306.72,417.16 307.56,417.29 307.56,417.29 C307.56,417.29 307.59,417.33 307.59,417.33 C307.59,417.33 308.54,413.47 308.54,413.47 C308.54,413.47 306.71,408.22 306.71,408.22 C306.71,408.22 301.92,404.95 301.92,404.95z ;M301.92 404.95 C301.92,404.95 293.25,405.03 293.25,405.03 C293.25,405.03 285.98,405.1 285.98,405.1 C285.98,405.1 284.05,419.12 284.05,419.12 C284.05,419.12 285.37,434.3 285.37,434.3 C285.37,434.3 294.62,434.09 294.62,434.09 C294.62,434.09 298.35,434.08 298.35,434.08 C298.35,434.08 299.74,434.68 299.74,434.68 C299.74,434.68 303.69,434.6 303.69,434.6 C303.69,434.6 306.59,433.87 306.59,433.87 C306.59,433.87 311.49,430.09 311.49,430.09 C311.49,430.09 310.52,426.16 310.86,425.35 C311.19,424.53 310.82,424.83 310.82,423.97 C310.82,423.12 310.56,422.53 310.56,422.53 C310.56,422.53 308.71,419.49 308.71,419.49 C308.71,419.49 305.8,420.3 305.8,420.3 C305.8,420.3 301.55,423.2 301.55,423.2 C301.55,423.2 298.74,430.31 298.74,430.31 C298.74,430.31 293.34,430.32 293.34,430.32 C293.34,430.32 293.04,430.16 293.04,430.16 C293.04,430.16 291.91,428.46 291.91,428.46 C291.91,428.46 292.21,418.97 292.21,418.97 C292.21,418.97 291.95,418.04 291.95,418.04 C291.95,418.04 291.91,416.23 291.91,416.04 C291.91,415.86 292.25,414.59 292.25,414.59 C292.25,414.59 293.88,413.41 293.88,413.41 C293.88,413.41 294.99,412.85 294.99,412.85 C294.99,412.85 297.18,412.81 297.18,412.81 C297.18,412.81 299.59,413 299.59,413 C299.59,413 301.89,414.22 301.89,414.22 C301.89,414.22 302.37,415.82 302.37,415.82 C302.37,415.82 301.74,416.82 301.74,416.82 C301.74,416.82 297.55,418.67 297.55,418.67 C297.55,418.67 300.2,418.16 300.2,418.16 C300.2,418.16 306.32,418.77 306.32,418.77 C306.32,418.77 307.34,417.78 307.34,417.78 C307.34,417.78 307.74,418.52 307.74,418.52 C307.74,418.52 308.08,414.37 308.08,414.37 C308.08,414.37 310.3,409.7 310.3,409.7 C310.3,409.7 301.92,404.95 301.92,404.95z ;M301.92 404.95 C301.92,404.95 293.25,405.03 293.25,405.03 C293.25,405.03 285.98,405.1 285.98,405.1 C285.98,405.1 284.05,419.12 284.05,419.12 C284.05,419.12 285.37,434.3 285.37,434.3 C285.37,434.3 294.6,434.09 294.6,434.09 C294.6,434.09 298.35,434.08 298.35,434.08 C298.35,434.08 299.74,434.68 299.74,434.68 C299.74,434.68 303.69,434.6 303.69,434.6 C303.69,434.6 306.59,433.87 306.59,433.87 C306.59,433.87 311.49,430.09 311.49,430.09 C311.49,430.09 310.52,426.16 310.86,425.35 C311.19,424.53 310.82,424.83 310.82,423.97 C310.82,423.12 310.56,422.53 310.56,422.53 C310.56,422.53 308.71,419.49 308.71,419.49 C308.71,419.49 305.98,420.3 305.98,420.3 C305.98,420.3 301.72,423.59 301.72,423.59 C301.72,423.59 298.75,430.25 298.75,430.25 C298.75,430.25 293.3,430.28 293.3,430.28 C293.3,430.28 293.04,430.16 293.04,430.16 C293.04,430.16 291.91,428.46 291.91,428.46 C291.91,428.46 292.21,418.97 292.21,418.97 C292.21,418.97 291.95,418.04 291.95,418.04 C291.95,418.04 291.91,416.23 291.91,416.04 C291.91,415.86 292.25,414.59 292.25,414.59 C292.25,414.59 293.88,413.41 293.88,413.41 C293.88,413.41 294.99,412.85 294.99,412.85 C294.99,412.85 297.18,412.81 297.18,412.81 C297.18,412.81 299.59,413 299.59,413 C299.59,413 301.89,414.22 301.89,414.22 C301.89,414.22 302.37,415.82 302.37,415.82 C302.37,415.82 301.74,416.82 301.74,416.82 C301.74,416.82 297.55,418.67 297.55,418.67 C297.55,418.67 296.68,421.72 296.68,421.72 C296.68,421.72 300.57,423.18 300.57,423.18 C300.57,423.18 301.74,423.57 301.74,423.57 C301.74,423.57 306.45,419.97 306.45,419.97 C306.45,419.97 308.08,414.37 308.08,414.37 C308.08,414.37 310.3,409.7 310.3,409.7 C310.3,409.7 301.92,404.95 301.92,404.95z ;M301.92 404.95 C301.92,404.95 293.25,405.03 293.25,405.03 C293.25,405.03 285.98,405.1 285.98,405.1 C285.98,405.1 284.05,419.12 284.05,419.12 C284.05,419.12 285.37,434.3 285.37,434.3 C285.37,434.3 294.61,434.08 294.61,434.08 C294.61,434.08 298.36,434.09 298.36,434.09 C298.36,434.09 299.74,434.68 299.74,434.68 C299.74,434.68 303.69,434.6 303.69,434.6 C303.69,434.6 306.59,433.87 306.59,433.87 C306.59,433.87 311.49,430.09 311.49,430.09 C311.49,430.09 310.52,426.16 310.86,425.35 C311.19,424.53 310.82,424.83 310.82,423.97 C310.82,423.12 310.56,422.53 310.56,422.53 C310.56,422.53 308.71,419.49 308.71,419.49 C308.71,419.49 306.41,419.97 306.41,419.97 C306.41,419.97 301.7,423.64 301.7,423.64 C301.7,423.64 298.69,430.31 298.69,430.31 C298.69,430.31 294.56,430.33 294.56,430.33 C294.56,430.33 293.04,430.16 293.04,430.16 C293.04,430.16 291.91,428.46 291.91,428.46 C291.91,428.46 292.21,418.97 292.21,418.97 C292.21,418.97 291.95,418.04 291.95,418.04 C291.95,418.04 291.91,416.23 291.91,416.04 C291.91,415.86 292.25,414.59 292.25,414.59 C292.25,414.59 293.88,413.41 293.88,413.41 C293.88,413.41 294.99,412.85 294.99,412.85 C294.99,412.85 297.18,412.81 297.18,412.81 C297.18,412.81 299.59,413 299.59,413 C299.59,413 301.89,414.22 301.89,414.22 C301.89,414.22 302.37,415.82 302.37,415.82 C302.37,415.82 301.74,416.82 301.74,416.82 C301.74,416.82 292.58,424.16 292.58,424.16 C292.58,424.16 294.58,430.33 294.58,430.33 C294.58,430.33 298.38,430.31 298.38,430.31 C298.38,430.31 301.74,423.57 301.74,423.57 C301.74,423.57 306.45,419.97 306.45,419.97 C306.45,419.97 308.08,414.37 308.08,414.37 C308.08,414.37 310.3,409.7 310.3,409.7 C310.3,409.7 301.92,404.95 301.92,404.95z ;M301.92 404.95 C301.92,404.95 293.25,405.03 293.25,405.03 C293.25,405.03 285.98,405.1 285.98,405.1 C285.98,405.1 284.05,419.12 284.05,419.12 C284.05,419.12 285.37,434.3 285.37,434.3 C285.37,434.3 293.73,439.55 293.73,439.55 C293.73,439.55 298.46,439.54 298.46,439.54 C298.46,439.54 299.74,434.68 299.74,434.68 C299.74,434.68 303.69,434.6 303.69,434.6 C303.69,434.6 306.59,433.87 306.59,433.87 C306.59,433.87 311.49,430.09 311.49,430.09 C311.49,430.09 310.52,426.16 310.86,425.35 C311.19,424.53 310.82,424.83 310.82,423.97 C310.82,423.12 310.56,422.53 310.56,422.53 C310.56,422.53 308.71,419.49 308.71,419.49 C308.71,419.49 306.43,419.98 306.43,419.98 C306.43,419.98 301.75,423.57 301.75,423.57 C301.75,423.57 298.73,430.27 298.73,430.27 C298.73,430.27 293.72,430.3 293.72,430.3 C293.72,430.3 293.04,430.16 293.04,430.16 C293.04,430.16 291.91,428.46 291.91,428.46 C291.91,428.46 292.21,418.97 292.21,418.97 C292.21,418.97 291.95,418.04 291.95,418.04 C291.95,418.04 291.91,416.23 291.91,416.04 C291.91,415.86 292.25,414.59 292.25,414.59 C292.25,414.59 293.88,413.41 293.88,413.41 C293.88,413.41 294.99,412.85 294.99,412.85 C294.99,412.85 297.18,412.81 297.18,412.81 C297.18,412.81 299.59,413 299.59,413 C299.59,413 301.89,414.22 301.89,414.22 C301.89,414.22 302.37,415.82 302.37,415.82 C302.37,415.82 301.74,416.82 301.74,416.82 C301.74,416.82 292.58,424.16 292.58,424.16 C292.58,424.16 293.7,430.31 293.7,430.31 C293.7,430.31 298.74,430.26 298.74,430.26 C298.74,430.26 301.74,423.57 301.74,423.57 C301.74,423.57 306.45,419.97 306.45,419.97 C306.45,419.97 308.08,414.37 308.08,414.37 C308.08,414.37 310.3,409.7 310.3,409.7 C310.3,409.7 301.92,404.95 301.92,404.95z ;M301.92 404.95 C301.92,404.95 293.25,405.03 293.25,405.03 C293.25,405.03 285.98,405.1 285.98,405.1 C285.98,405.1 284.05,419.12 284.05,419.12 C284.05,419.12 285.37,434.3 285.37,434.3 C285.37,434.3 293.25,442.25 293.25,442.25 C293.25,442.25 298.5,442.3 298.5,442.3 C298.5,442.3 299.74,434.68 299.74,434.68 C299.74,434.68 303.69,434.6 303.69,434.6 C303.69,434.6 306.59,433.87 306.59,433.87 C306.59,433.87 311.49,430.09 311.49,430.09 C311.49,430.09 310.52,426.16 310.86,425.35 C311.19,424.53 310.82,424.83 310.82,423.97 C310.82,423.12 310.56,422.53 310.56,422.53 C310.56,422.53 308.71,419.49 308.71,419.49 C308.71,419.49 306.45,419.99 306.45,419.99 C306.45,419.99 301.77,423.53 301.77,423.53 C301.77,423.53 298.75,430.25 298.75,430.25 C298.75,430.25 293.3,430.28 293.3,430.28 C293.3,430.28 293.04,430.16 293.04,430.16 C293.04,430.16 291.91,428.46 291.91,428.46 C291.91,428.46 292.21,418.97 292.21,418.97 C292.21,418.97 291.95,418.04 291.95,418.04 C291.95,418.04 291.91,416.23 291.91,416.04 C291.91,415.86 292.25,414.59 292.25,414.59 C292.25,414.59 293.88,413.41 293.88,413.41 C293.88,413.41 294.99,412.85 294.99,412.85 C294.99,412.85 297.18,412.81 297.18,412.81 C297.18,412.81 299.59,413 299.59,413 C299.59,413 301.89,414.22 301.89,414.22 C301.89,414.22 302.37,415.82 302.37,415.82 C302.37,415.82 301.74,416.82 301.74,416.82 C301.74,416.82 292.58,424.16 292.58,424.16 C292.58,424.16 293.3,430.28 293.3,430.28 C293.3,430.28 298.75,430.25 298.75,430.25 C298.75,430.25 301.74,423.57 301.74,423.57 C301.74,423.57 306.45,419.97 306.45,419.97 C306.45,419.97 308.08,414.37 308.08,414.37 C308.08,414.37 310.3,409.7 310.3,409.7 C310.3,409.7 301.92,404.95 301.92,404.95z ;M301.92 404.95 C301.92,404.95 293.25,405.03 293.25,405.03 C293.25,405.03 285.98,405.1 285.98,405.1 C285.98,405.1 284.05,419.12 284.05,419.12 C284.05,419.12 285.37,434.3 285.37,434.3 C285.37,434.3 293.25,442.25 293.25,442.25 C293.25,442.25 298.5,442.3 298.5,442.3 C298.5,442.3 299.74,434.68 299.74,434.68 C299.74,434.68 303.69,434.6 303.69,434.6 C303.69,434.6 306.59,433.87 306.59,433.87 C306.59,433.87 311.49,430.09 311.49,430.09 C311.49,430.09 310.52,426.16 310.86,425.35 C311.19,424.53 310.82,424.83 310.82,423.97 C310.82,423.12 310.56,422.53 310.56,422.53 C310.56,422.53 308.71,419.49 308.71,419.49 C308.71,419.49 306.45,419.99 306.45,419.99 C306.45,419.99 301.77,423.53 301.77,423.53 C301.77,423.53 298.75,430.25 298.75,430.25 C298.75,430.25 293.3,430.28 293.3,430.28 C293.3,430.28 293.04,430.16 293.04,430.16 C293.04,430.16 291.91,428.46 291.91,428.46 C291.91,428.46 292.21,418.97 292.21,418.97 C292.21,418.97 291.95,418.04 291.95,418.04 C291.95,418.04 291.91,416.23 291.91,416.04 C291.91,415.86 292.25,414.59 292.25,414.59 C292.25,414.59 293.88,413.41 293.88,413.41 C293.88,413.41 294.99,412.85 294.99,412.85 C294.99,412.85 297.18,412.81 297.18,412.81 C297.18,412.81 299.59,413 299.59,413 C299.59,413 301.89,414.22 301.89,414.22 C301.89,414.22 302.37,415.82 302.37,415.82 C302.37,415.82 301.74,416.82 301.74,416.82 C301.74,416.82 292.58,424.16 292.58,424.16 C292.58,424.16 293.3,430.28 293.3,430.28 C293.3,430.28 298.75,430.25 298.75,430.25 C298.75,430.25 301.74,423.57 301.74,423.57 C301.74,423.57 306.45,419.97 306.45,419.97 C306.45,419.97 308.08,414.37 308.08,414.37 C308.08,414.37 310.3,409.7 310.3,409.7 C310.3,409.7 301.92,404.95 301.92,404.95z " keySplines="0.167 0.167 0.833 0.833;0.167 0.167 0.833 0.833;0.167 0.167 0.833 0.833;0.167 0.167 0.833 0.833;0.167 0.167 0.833 0.833;0.167 0.167 0.833 0.833;0.167 0.167 0.833 0.833;0.167 0.167 0.833 0.833;0.167 0.167 0.833 0.833;0.167 0.167 0.833 0.833;0.167 0.167 0.833 0.833;0.167 0.167 0.833 0.833;0.167 0.167 0.833 0.833;0.167 0.167 0.833 0.833;0.167 0.167 0.833 0.833;0.167 0.167 0.833 0.833;0.167 0.167 0.833 0.833;0.167 0.167 0.833 0.833;0 0 0 0" calcMode="spline"></animate> <clipPath id="_R_G_L_0_C_0"><path id="_R_G_L_0_C_0_P_0" fill-rule="nonzero"></path></clipPath> <animate attributeType="XML" attributeName="opacity" dur="2s" from="0" to="1" xlink:href="#time_group"></animate></defs> <g id="_R_G"><g id="_R_G_L_1_G" transform=" translate(127.638, 127.945) scale(3.37139, 3.37139) translate(-297.638, -420.945)"><g clip-path="url(#_R_G_L_1_C_0)"><path id="_R_G_L_1_G_G_0_D_0_P_0" fill-opacity="1" fill-rule="nonzero" d=" M328 398.61 C328,398.61 328,446.23 328,446.23 C328,449.7 325.2,452.5 321.75,452.5 C321.75,452.5 274.25,452.5 274.25,452.5 C270.8,452.5 268,449.7 268,446.23 C268,446.23 268,398.61 268,398.61 C268,395.15 270.8,392.35 274.25,392.35 C274.25,392.35 283.46,392.26 283.46,392.26 C283.46,392.26 283.46,390.38 283.46,390.38 C283.46,389.76 284.08,388.5 285.33,388.5 C286.58,388.5 287.21,389.75 287.21,390.38 C287.21,390.38 287.21,397.89 287.21,397.89 C287.21,398.53 286.59,399.78 285.33,399.78 C284.08,399.78 283.46,398.53 283.46,397.9 C283.46,397.9 283.46,396.02 283.46,396.02 C283.46,396.02 275.5,396.1 275.5,396.1 C273.43,396.1 271.75,397.79 271.75,399.86 C271.75,399.86 271.75,444.98 271.75,444.98 C271.75,447.06 273.43,448.74 275.5,448.74 C275.5,448.74 320.5,448.74 320.5,448.74 C322.57,448.74 324.25,447.06 324.25,444.98 C324.25,444.98 324.25,399.86 324.25,399.86 C324.25,397.79 322.57,396.1 320.5,396.1 C320.5,396.1 312.62,396.1 312.62,396.1 C312.62,396.1 312.63,397.06 312.63,397.99 C312.63,398.61 312,399.86 310.75,399.86 C309.5,399.86 308.88,398.61 308.88,397.98 C308.88,397.98 308.87,396.1 308.87,396.1 C308.87,396.1 301.88,396.1 301.88,396.1 C300.84,396.1 300,395.26 300,394.23 C300,393.19 300.84,392.35 301.88,392.35 C301.88,392.35 308.87,392.35 308.87,392.35 C308.87,392.35 308.87,390.47 308.87,390.47 C308.87,389.83 309.5,388.5 310.75,388.5 C312,388.5 312.62,389.84 312.62,390.47 C312.62,390.47 312.62,392.35 312.62,392.35 C312.62,392.35 321.75,392.35 321.75,392.35 C325.2,392.35 328,395.15 328,398.61z " fill="#C29D2E"></path></g></g> <g id="_R_G_L_0_G" transform=" translate(125.555, 126.412) scale(3.37139, 3.37139) translate(-297.638, -420.945)"><g clip-path="url(#_R_G_L_0_C_0)"><path id="_R_G_L_0_G_G_0_D_0_P_0" fill-opacity="1" fill-rule="nonzero" d=" M305.86 420.29 C305.86,420.29 307.11,419.04 307.11,415.28 C307.11,409.01 303.36,407.76 298.36,407.76 C298.36,407.76 287.11,407.76 287.11,407.76 C287.11,407.76 287.11,434.08 287.11,434.08 C287.11,434.08 294.61,434.08 294.61,434.08 C294.61,434.08 294.61,441.6 294.61,441.6 C294.61,441.6 298.36,441.6 298.36,441.6 C298.36,441.6 298.36,434.08 298.36,434.08 C302.71,434.08 305.73,434.08 307.98,431.3 C309.07,429.95 309.62,428.24 309.61,426.5 C309.61,425.58 309.51,424.67 309.3,424.05 C308.73,422.65 308.36,421.55 305.86,420.29z  M302.11 430.32 C302.11,430.32 298.36,430.32 298.36,430.32 C298.36,430.32 298.36,426.56 298.36,426.56 C298.36,424.48 300.03,422.8 302.11,422.8 C304.13,422.8 305.86,424.43 305.86,426.56 C305.86,428.78 304.03,430.32 302.11,430.32z  M299.07 419.95 C298.43,420.26 297.82,420.63 297.26,421.05 C295.87,422.1 294.61,423.58 294.61,426.56 C294.61,426.56 294.61,430.32 294.61,430.32 C294.61,430.32 290.86,430.32 290.86,430.32 C290.86,430.32 290.86,411.52 290.86,411.52 C290.86,411.52 298.36,411.52 298.36,411.52 C301.35,411.52 303.36,412.77 303.36,415.28 C303.36,417.58 301.65,418.68 299.07,419.95z " fill="#C29D2E"></path></g></g></g> <g id="time_group"></g></svg>